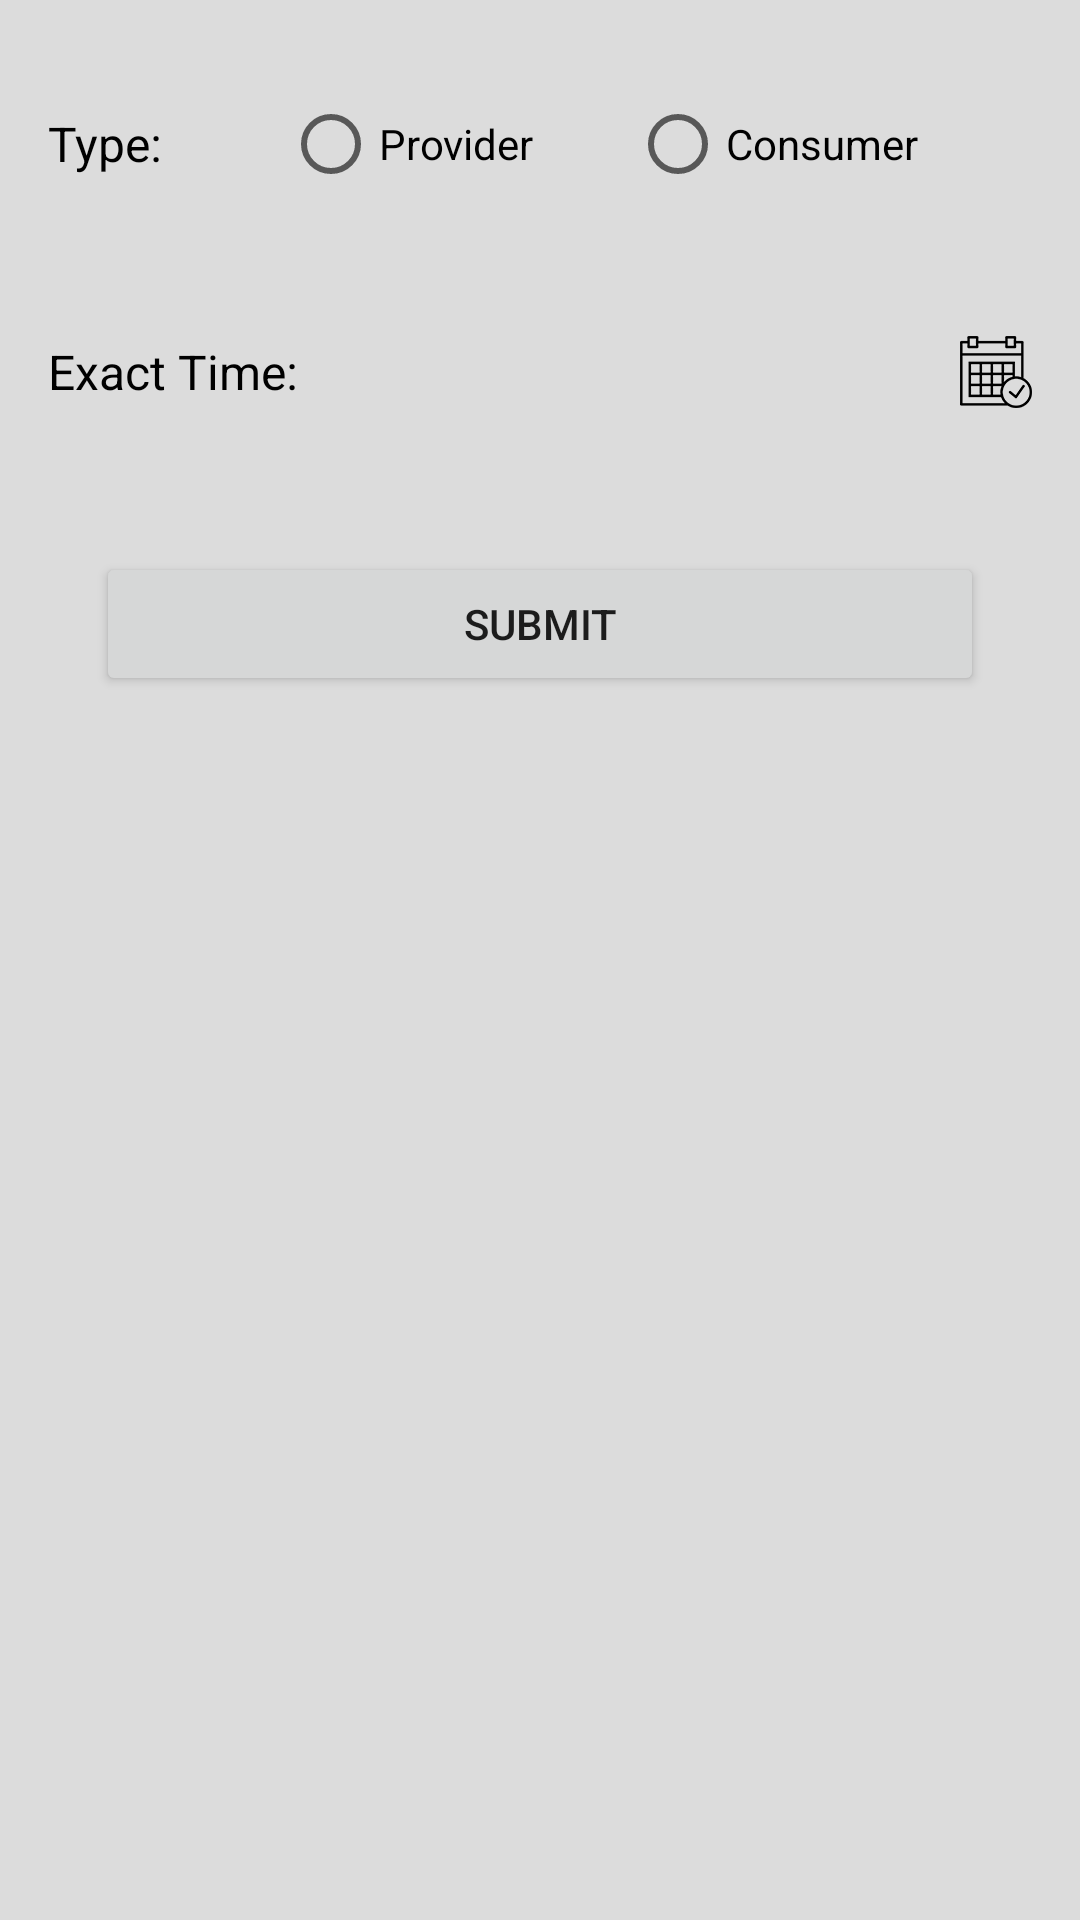

This screen was rendered from an Android layout file. Write that file and the resources it references.
<!-- AndroidManifest.xml: application theme AppTheme -->
<!-- res/layout/fragment_create_calendar.xml -->
<?xml version="1.0" encoding="utf-8"?>
<android.support.v4.widget.NestedScrollView xmlns:android="http://schemas.android.com/apk/res/android"
    android:layout_width="match_parent"
    android:layout_height="match_parent"
    android:background="@color/grey_light">

    <LinearLayout
        android:layout_width="match_parent"
        android:layout_height="match_parent"
        android:orientation="vertical">

        <LinearLayout
            android:layout_width="match_parent"
            android:layout_height="wrap_content"
            android:layout_margin="@dimen/margin_normal"
            android:orientation="horizontal">

            <TextView
                style="@style/AppTheme.Widget.TextView"
                android:layout_width="wrap_content"
                android:layout_height="wrap_content"
                android:text="Type:" />


            <RadioGroup
                android:layout_width="0dp"
                android:layout_height="wrap_content"
                android:layout_marginLeft="@dimen/margin_normal"
                android:layout_weight="1"
                android:orientation="horizontal">

                <RadioButton
                    android:id="@+id/radio_button_provider"
                    android:layout_width="wrap_content"
                    android:layout_height="wrap_content"
                    android:text="Provider"
                    android:layout_margin="@dimen/margin_normal" />

                <RadioButton
                    android:id="@+id/radio_button_consumer"
                    android:layout_width="wrap_content"
                    android:layout_height="wrap_content"
                    android:text="Consumer"
                    android:layout_margin="@dimen/margin_normal" />
            </RadioGroup>

        </LinearLayout>

        <LinearLayout
            android:layout_width="match_parent"
            android:layout_height="wrap_content"
            android:layout_margin="@dimen/margin_normal"
            android:orientation="horizontal">

            <TextView
                style="@style/AppTheme.Widget.TextView"
                android:layout_width="wrap_content"
                android:layout_height="wrap_content"
                android:text="Exact Time:" />

            <TextView
                android:id="@+id/feed_exact_time"
                android:layout_width="0dp"
                android:layout_height="wrap_content"
                android:layout_weight="1"
                android:drawableRight="@drawable/calendar_button" />
        </LinearLayout>

        <Button
            android:id="@+id/feed_button_submit"
            android:layout_width="match_parent"
            android:layout_height="wrap_content"
            android:layout_margin="@dimen/margin_double"
            android:text="Submit" />

    </LinearLayout>

</android.support.v4.widget.NestedScrollView>
<!-- resources referenced by this layout -->
<resources>
  <color name="grey_light">#FFDCDCDC</color>
  <dimen name="margin_double">32dp</dimen>
  <dimen name="margin_normal">16dp</dimen>
  <!-- drawable calendar_button: png bitmap (drawable, 881 bytes) -->
  <style name="AppTheme.Widget.TextView" parent="@android:style/Widget.TextView">
          <item name="android:textSize">@dimen/text_normal</item>
          <item name="android:textColor">@color/text_black</item>
          <item name="android:gravity">center_vertical</item>
          <item name="android:layout_gravity">center_vertical</item>
          <item name="android:layout_marginRight">@dimen/margin_half</item>
      </style>
  <style name="AppTheme" parent="Theme.AppCompat.Light.DarkActionBar">
          
          <item name="colorPrimary">@color/colorPrimary</item>
          <item name="colorPrimaryDark">@color/colorPrimaryDark</item>
          <item name="colorAccent">@color/colorAccent</item>
      </style>
  <dimen name="text_normal">16dp</dimen>
  <color name="text_black">#000000</color>
  <dimen name="margin_half">8dp</dimen>
  <color name="colorPrimary">#3F51B5</color>
  <color name="colorPrimaryDark">#303F9F</color>
  <color name="colorAccent">#FF4081</color>
</resources>
